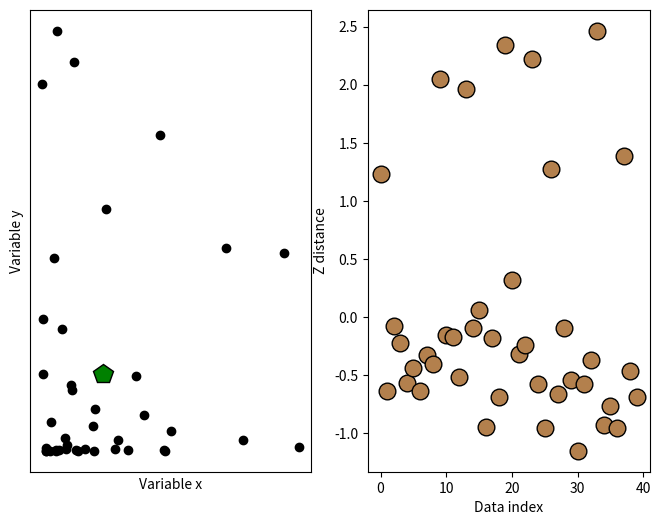

Write Python code to recreate this figure.
import numpy as np
import matplotlib.pyplot as plt

## create some data

N = 40

# two-dimensional data
d1 = np.exp(-abs(np.random.randn(N)*3))
d2 = np.exp(-abs(np.random.randn(N)*5))
datamean = [ np.mean(d1), np.mean(d2) ]


# compute distance of each point to the mean
ds = np.zeros(N)
for i in range(N):
    ds[i] = np.sqrt( (d1[i]-datamean[0])**2 + (d2[i]-datamean[1])**2 )
    

# convert to z (don't need the original data)
ds = (ds-np.mean(ds)) / np.std(ds)





# plot the data
fig,ax = plt.subplots(1,2,figsize=(8,6))

ax[0].plot(d1,d2,'ko',markerfacecolor='k')
ax[0].set_xticks([])
ax[0].set_yticks([])
ax[0].set_xlabel('Variable x')
ax[0].set_ylabel('Variable y')

# plot the multivariate mean
ax[0].plot(datamean[0],datamean[1],'kp',markerfacecolor='g',markersize=15)

# then plot those distances
ax[1].plot(ds,'ko',markerfacecolor=[.7, .5, .3],markersize=12)
ax[1].set_xlabel('Data index')
ax[1].set_ylabel('Z distance')

## now for the thresholding

# threshold in standard deviation units
distanceThresh = 2.5

# find the offending points
oidx = np.where(ds>distanceThresh)[0]

print(oidx)


# and cross those out
ax[1].plot(oidx,ds[oidx],'x',color='r',markersize=20)
ax[0].plot(d1[oidx],d2[oidx],'x',color='r',markersize=20)

fig